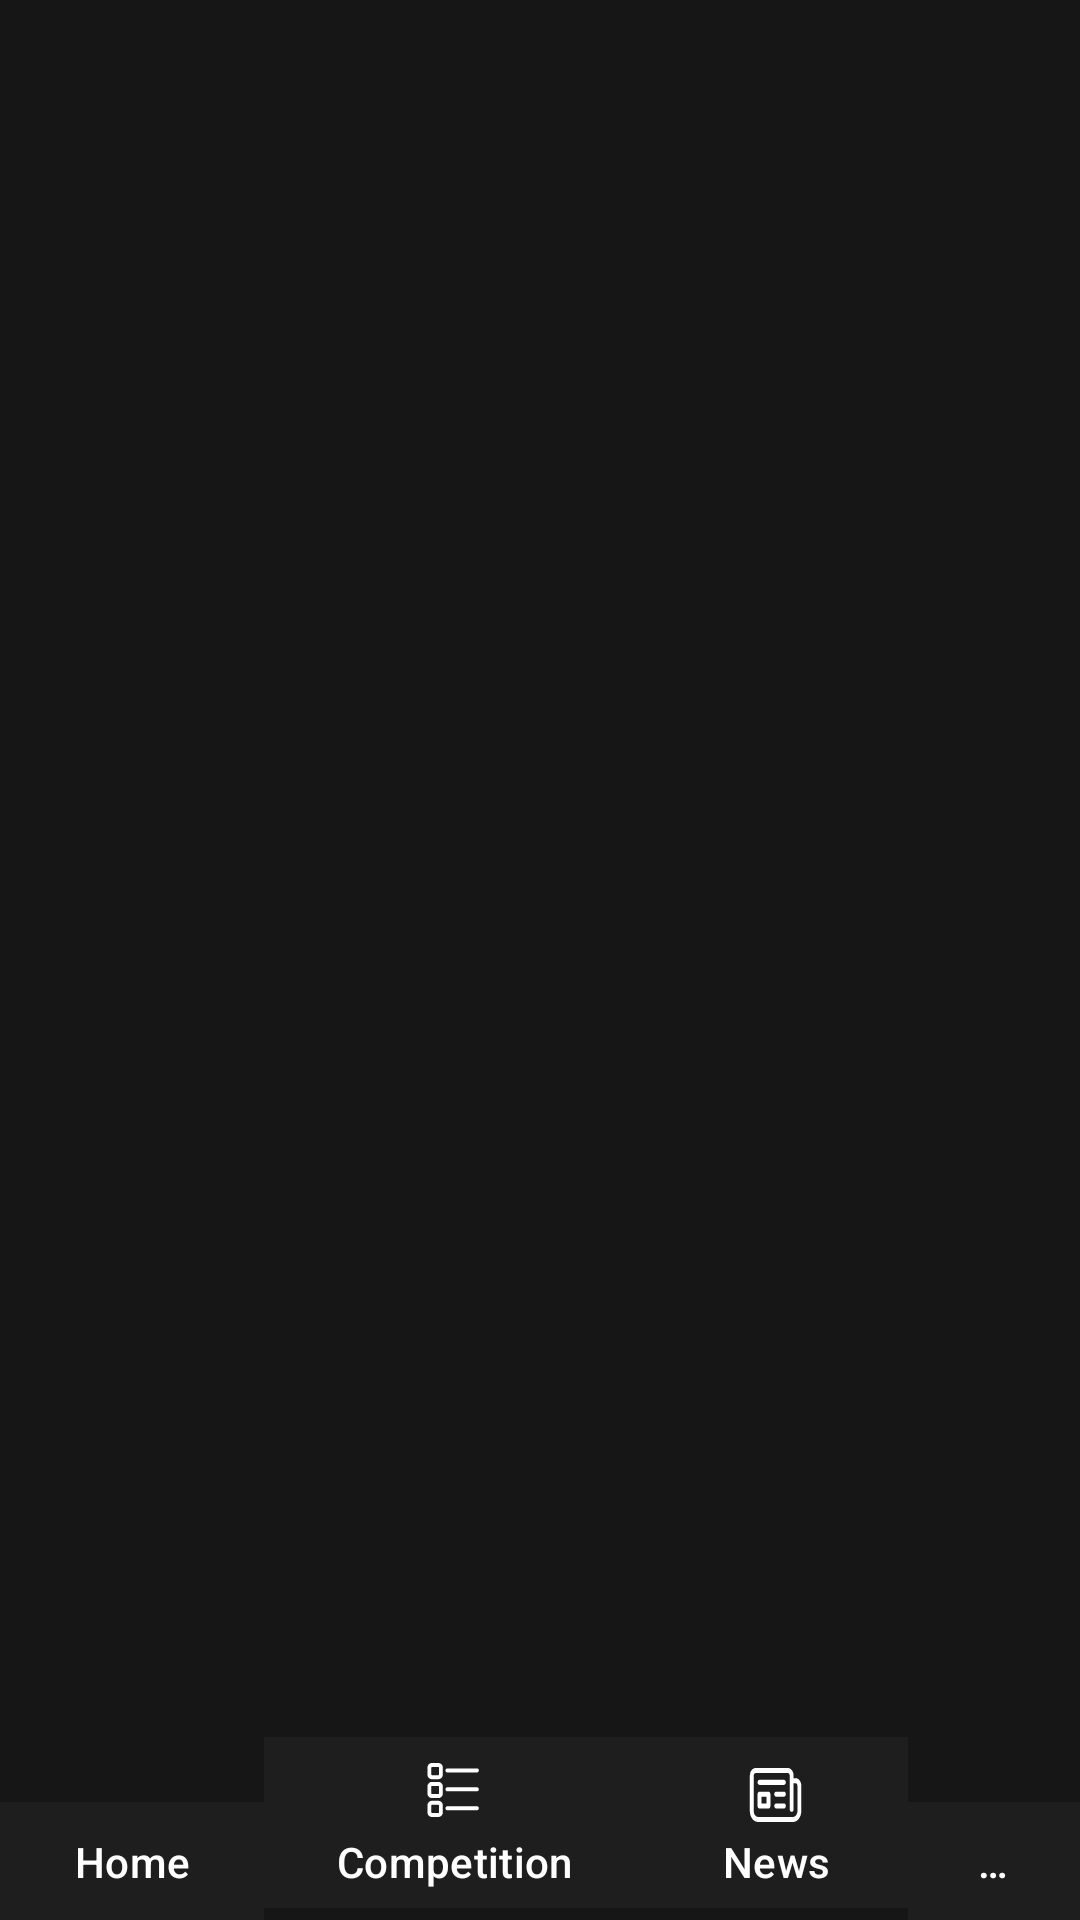

This screen was rendered from an Android layout file. Write that file and the resources it references.
<!-- AndroidManifest.xml: application theme Theme.Abbassample -->
<!-- res/layout/homework20.xml -->
<?xml version="1.0" encoding="utf-8"?>
<androidx.constraintlayout.widget.ConstraintLayout xmlns:android="http://schemas.android.com/apk/res/android"
    android:layout_width="match_parent"
    android:layout_height="match_parent"
    android:background="#161616"
    xmlns:app="http://schemas.android.com/apk/res-auto">
    <TextView
        android:id="@+id/textView"
        android:layout_width="wrap_content"
        android:layout_height="wrap_content"
        app:layout_constraintStart_toStartOf="parent"
        app:layout_constraintEnd_toEndOf="parent"
        app:layout_constraintTop_toTopOf="parent"
        app:layout_constraintBottom_toTopOf="@id/toggleGroup"
        android:textColor="@color/white"
        android:textSize="30sp"
        />




    <com.google.android.material.button.MaterialButtonToggleGroup
        android:id="@+id/toggleGroup"
        android:layout_width="wrap_content"
        android:layout_height="wrap_content"
        app:layout_constraintStart_toStartOf="parent"
        app:layout_constraintEnd_toEndOf="parent"
        app:layout_constraintBottom_toBottomOf="parent">
        <com.google.android.material.button.MaterialButton
            android:id="@+id/home"
            android:layout_width="wrap_content"
            android:layout_height="wrap_content"
            android:text="@string/home"
            app:icon="@drawable/vector"
            app:iconGravity="textTop"
            android:backgroundTint="#1E1E1E"
            app:layout_constraintStart_toStartOf="parent"
            app:layout_constraintBottom_toBottomOf="parent"
            app:cornerRadius="0dp"/>
        <com.google.android.material.button.MaterialButton
            app:cornerRadius="0dp"
            android:backgroundTint="#1E1E1E"
            android:id="@+id/competition"
            android:layout_width="wrap_content"
            android:layout_height="wrap_content"
            app:iconGravity="textTop"
            app:icon="@drawable/vector__1_"
            android:text="@string/competition"
            app:layout_constraintStart_toEndOf="@id/home"
            app:layout_constraintBottom_toBottomOf="parent"/>
        <com.google.android.material.button.MaterialButton
            app:cornerRadius="0dp"
            android:backgroundTint="#1E1E1E"
            app:icon="@drawable/vector__2_"
            android:id="@+id/news"
            app:iconGravity="textTop"
            android:layout_width="wrap_content"
            android:layout_height="wrap_content"
            android:text="@string/news"
            app:layout_constraintStart_toEndOf="@id/competition"
            app:layout_constraintBottom_toBottomOf="parent"/>
        <com.google.android.material.button.MaterialButton
            app:cornerRadius="0dp"
            android:id="@+id/account"
            android:backgroundTint="#1E1E1E"
            app:icon="@drawable/vector__3_"
            android:layout_width="wrap_content"
            android:layout_height="wrap_content"
            app:iconGravity="textTop"
            android:text="@string/account"
            app:layout_constraintEnd_toEndOf="parent"
            app:layout_constraintStart_toEndOf="@id/news"
            app:layout_constraintBottom_toBottomOf="parent"
            />
    </com.google.android.material.button.MaterialButtonToggleGroup>

</androidx.constraintlayout.widget.ConstraintLayout>
<!-- resources referenced by this layout -->
<resources>
  <!-- drawable vector__1_: vector/xml drawable (drawable, 2920 chars, omitted) -->
  <!-- drawable vector__2_: vector/xml drawable (drawable, 2836 chars, omitted) -->
  <string name="account">Account</string>
  <string name="competition">Competition</string>
  <string name="home">Home</string>
  <string name="news">News</string>
  <style name="Theme.Abbassample" parent="Base.Theme.Abbassample" />
  <style name="Base.Theme.Abbassample" parent="Theme.Material3.DayNight.NoActionBar">
          
          
      </style>
  <!-- not gathered from this repository: default colours our renderer supplied (Android Studio template values) -->
  <color name="white">#FFFFFFFF</color>
</resources>
